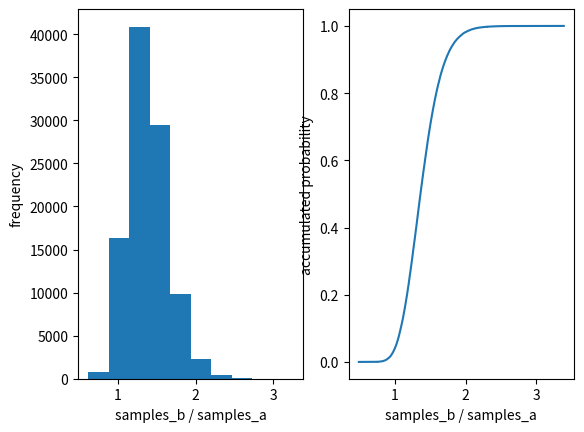

Python code for this plot:
from scipy import stats
import matplotlib.pyplot as plt
import numpy as np

# Chapter 15.2

prio_alpha = 3
prio_beta = 7
trials = 100000

a_samples = np.random.beta(36 + prio_alpha, 114 + prio_beta, trials)
b_samples = np.random.beta(50 + prio_alpha, 100 + prio_beta, trials)

print(f"{np.sum(a_samples < b_samples) / trials:.2%}")

plt.subplot(1, 2, 1)
plt.hist(b_samples / a_samples)
plt.xlabel('samples_b / samples_a')
plt.ylabel('frequency')

ax = plt.subplot(1, 2, 2)
stats.ecdf(b_samples / a_samples).cdf.plot(ax)
plt.xlabel('samples_b / samples_a')
plt.ylabel('accumulated probability')

plt.show()

# Exercise 15.1

prio_alpha = 300
prio_beta = 700

a_samples = np.random.beta(36 + prio_alpha, 114 + prio_beta, trials)
b_samples = np.random.beta(50 + prio_alpha, 100 + prio_beta, trials)

print(f"Exercise 15.1: {np.sum(a_samples < b_samples) / trials:.2%}")

# Exercise 15.2

a_alpha, a_beta = 30, 70
b_alpha, b_beta = 20, 80

a_samples = np.random.beta(36 + a_alpha, 114 + a_beta, trials)
b_samples = np.random.beta(50 + b_alpha, 100 + b_beta, trials)

print(f"Exercise 15.2: {np.sum(a_samples < b_samples) / trials:.2%}")

# Exercise 15.3

prio_alpha = 300    # director
prio_beta = 700     # director

a_rate = 0.25
b_rate = 0.3

b_win = 0
emails = 0
while b_win < 0.95:
    emails += 100
    a_positive = np.sum(np.random.uniform(size = emails//2) <= a_rate)  # A/B组对半分
    a_negative = emails//2 - a_positive
    b_positive = np.sum(np.random.uniform(size = emails//2) <= b_rate)
    b_negative = emails//2 - b_positive

    a_samples = np.random.beta(a_positive + prio_alpha, a_negative + prio_beta, trials)
    b_samples = np.random.beta(b_positive + prio_alpha, b_negative + prio_beta, trials)
    b_win = np.sum(a_samples < b_samples) / trials

print(f"{emails} more emails to convince the director => {b_win:.2%}")
